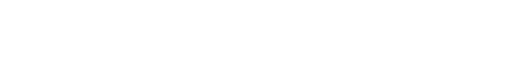
t = 0.00 s
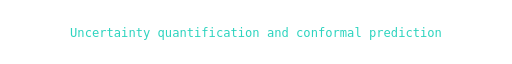
t = 1.68 s
t = 3.36 s: frame unchanged from t = 0.00 s, image omitted
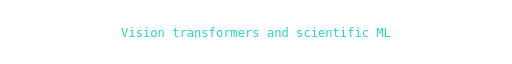
t = 5.18 s
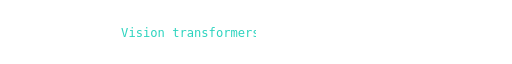
t = 6.65 s
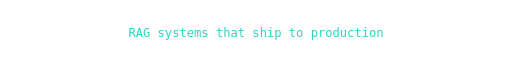
t = 8.26 s

The animated SVG that drew these frames (rendered in a browser with its animation timeline set to each time). Animation: 4 SMIL elements (animate=4); frames cover the first 8.26 s, repeats indefinitely.

<svg xmlns="http://www.w3.org/2000/svg" width="760" height="44" viewBox="0 0 760 44" role="img" aria-label="Uncertainty quantification, vision transformers, RAG systems, quantum machine learning">
<clipPath id="c0"><rect x="0" y="0" height="44" width="0">
<animate attributeName="width" values="0;0;760;760;0;0" keyTimes="0;0.000;0.090;0.210;0.240;1" dur="14s" repeatCount="indefinite"/></rect></clipPath>
<g clip-path="url(#c0)"><text x="380" y="29" text-anchor="middle" font-family="'SF Mono',Consolas,'DejaVu Sans Mono',monospace" font-size="18" fill="#2dd4bf">Uncertainty quantification and conformal prediction</text></g>
<clipPath id="c1"><rect x="0" y="0" height="44" width="0">
<animate attributeName="width" values="0;0;760;760;0;0" keyTimes="0;0.250;0.340;0.460;0.490;1" dur="14s" repeatCount="indefinite"/></rect></clipPath>
<g clip-path="url(#c1)"><text x="380" y="29" text-anchor="middle" font-family="'SF Mono',Consolas,'DejaVu Sans Mono',monospace" font-size="18" fill="#2dd4bf">Vision transformers and scientific ML</text></g>
<clipPath id="c2"><rect x="0" y="0" height="44" width="0">
<animate attributeName="width" values="0;0;760;760;0;0" keyTimes="0;0.500;0.590;0.710;0.740;1" dur="14s" repeatCount="indefinite"/></rect></clipPath>
<g clip-path="url(#c2)"><text x="380" y="29" text-anchor="middle" font-family="'SF Mono',Consolas,'DejaVu Sans Mono',monospace" font-size="18" fill="#2dd4bf">RAG systems that ship to production</text></g>
<clipPath id="c3"><rect x="0" y="0" height="44" width="0">
<animate attributeName="width" values="0;0;760;760;0;0" keyTimes="0;0.750;0.840;0.960;0.990;1" dur="14s" repeatCount="indefinite"/></rect></clipPath>
<g clip-path="url(#c3)"><text x="380" y="29" text-anchor="middle" font-family="'SF Mono',Consolas,'DejaVu Sans Mono',monospace" font-size="18" fill="#2dd4bf">Quantum machine learning on real hardware</text></g>
</svg>
